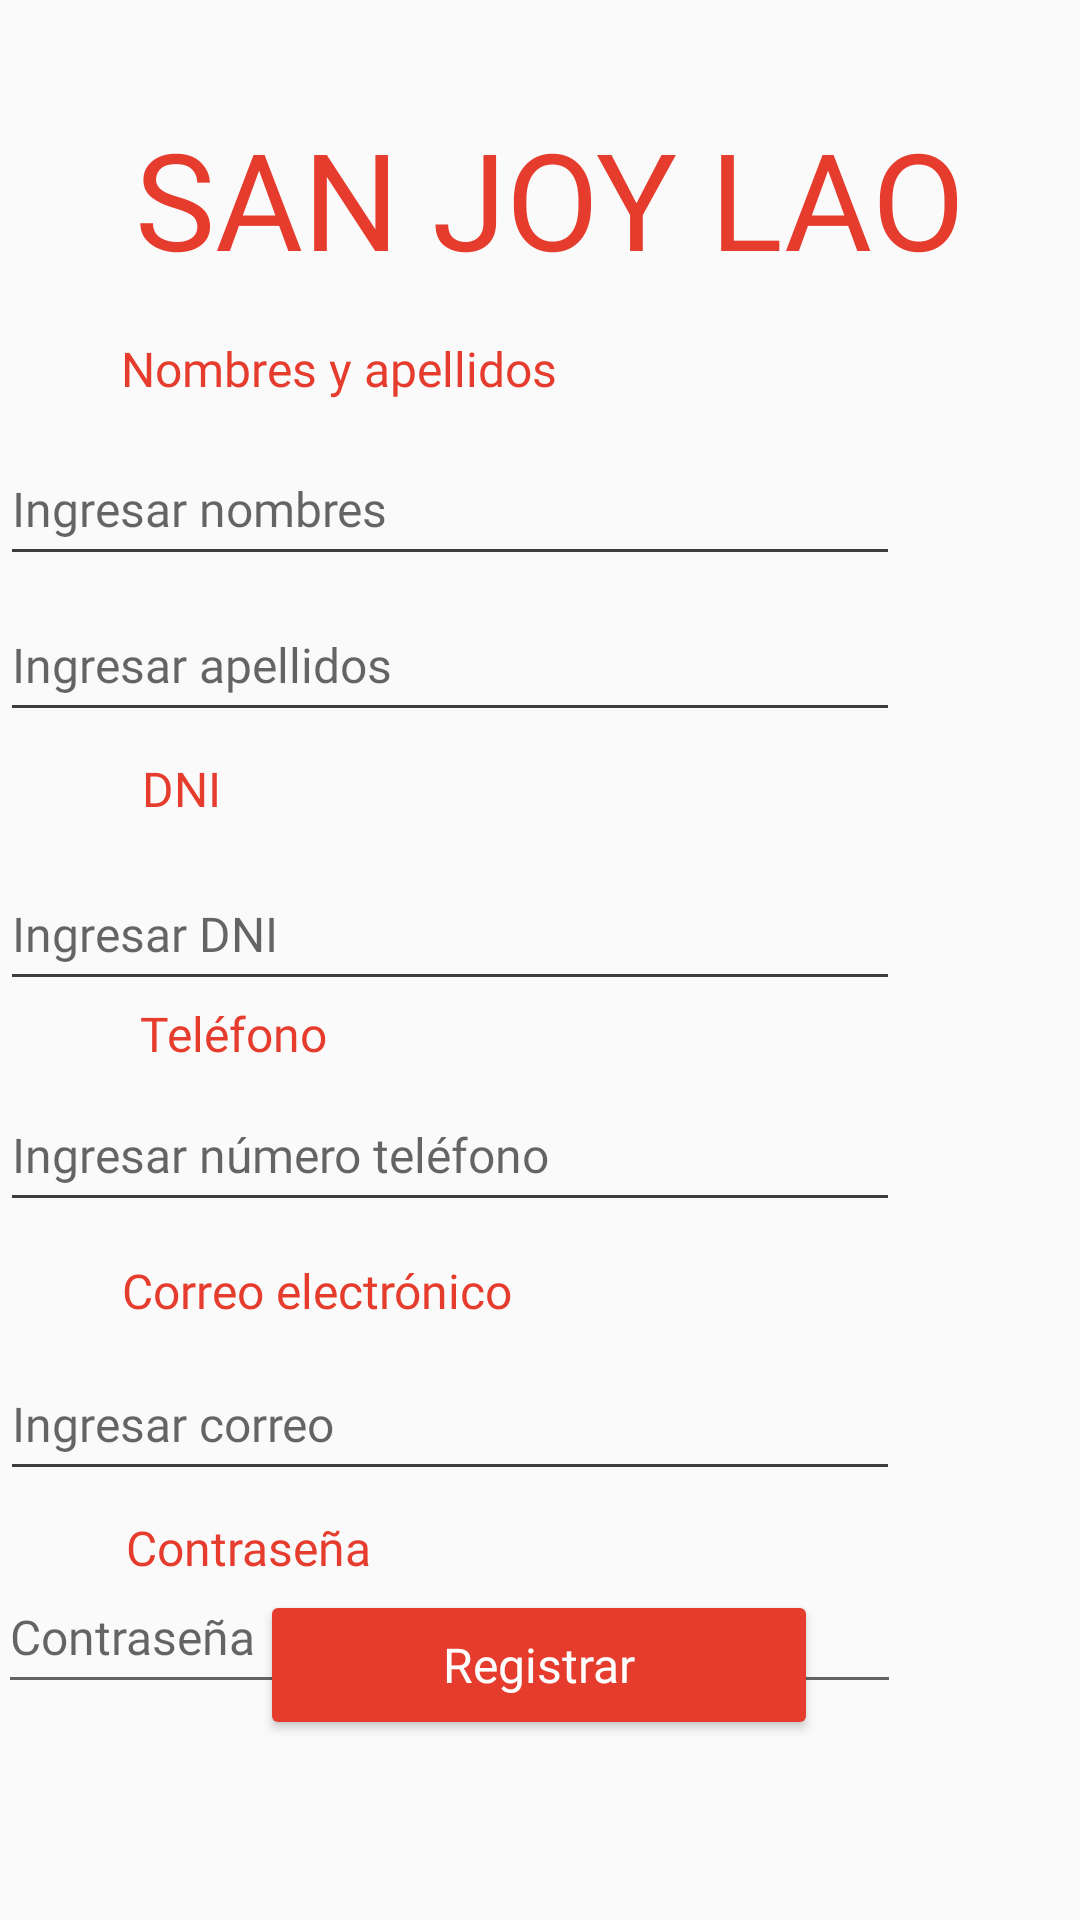

This screen was rendered from an Android layout file. Write that file and the resources it references.
<!-- AndroidManifest.xml: application theme Theme.Vistas -->
<!-- res/layout/fr_registro_usuario.xml -->
<?xml version="1.0" encoding="utf-8"?>
<androidx.constraintlayout.widget.ConstraintLayout xmlns:android="http://schemas.android.com/apk/res/android"
    xmlns:app="http://schemas.android.com/apk/res-auto"
    xmlns:tools="http://schemas.android.com/tools"
    android:id="@+id/constraintLayout8"
    android:layout_width="match_parent"
    android:layout_height="match_parent"
    android:background="#FFFFFF"
    android:backgroundTint="#FAFAFA">

    <EditText
        android:id="@+id/edtUserTelUser"
        android:layout_width="300dp"
        android:layout_height="wrap_content"
        android:layout_marginStart="60dp"
        android:layout_marginTop="4dp"
        android:layout_marginEnd="60dp"
        android:autofillHints=""
        android:backgroundTint="#3D3D3D"
        android:fontFamily="@font/lato_bold"
        android:hint="Ingresar número teléfono"
        android:minHeight="48dp"
        android:textColor="#3D3D3D"
        android:textSize="16sp"
        app:layout_constraintEnd_toEndOf="parent"
        app:layout_constraintHorizontal_bias="1.0"
        app:layout_constraintStart_toStartOf="parent"
        app:layout_constraintTop_toBottomOf="@+id/textViewTelUser" />

    <Button
        android:id="@+id/buttonRegUser"
        android:layout_width="186dp"
        android:layout_height="50dp"
        android:layout_marginStart="60dp"
        android:layout_marginEnd="60dp"
        android:layout_marginBottom="60dp"
        android:autoText="false"
        android:backgroundTint="#e53c2d"
        android:fontFamily="@font/lato"
        android:text="Registrar"
        android:textAllCaps="false"
        android:textColor="#FFFFFF"
        android:textSize="16sp"
        app:cornerRadius="15dp"
        app:layout_constraintBottom_toBottomOf="parent"
        app:layout_constraintEnd_toEndOf="parent"
        app:layout_constraintHorizontal_bias="0.495"
        app:layout_constraintStart_toStartOf="parent" />

    <EditText
        android:id="@+id/editPassContUser"
        android:layout_width="301dp"
        android:layout_height="48dp"
        android:layout_marginStart="60dp"
        android:layout_marginEnd="60dp"
        android:ems="10"
        android:fontFamily="@font/lato_bold"
        android:hint="Contraseña"
        android:inputType="textPassword"
        android:textColor="#3D3D3D"
        android:textSize="16sp"
        app:layout_constraintBottom_toTopOf="@+id/buttonRegUser"
        app:layout_constraintEnd_toEndOf="parent"
        app:layout_constraintHorizontal_bias="1.0"
        app:layout_constraintStart_toStartOf="parent"
        app:layout_constraintTop_toBottomOf="@+id/textViewContUser3"
        app:layout_constraintVertical_bias="0.155" />

    <EditText
        android:id="@+id/edtUserDNIUser"
        android:layout_width="300dp"
        android:layout_height="wrap_content"
        android:layout_marginStart="60dp"
        android:layout_marginTop="12dp"
        android:layout_marginEnd="60dp"
        android:autofillHints=""
        android:backgroundTint="#3D3D3D"
        android:fontFamily="@font/lato_bold"
        android:hint="Ingresar DNI"
        android:minHeight="48dp"
        android:textColor="#3D3D3D"
        android:textSize="16sp"
        app:layout_constraintEnd_toEndOf="parent"
        app:layout_constraintHorizontal_bias="1.0"
        app:layout_constraintStart_toStartOf="parent"
        app:layout_constraintTop_toBottomOf="@+id/textViewApeUser" />

    <TextView
        android:id="@+id/textViewTelUser"
        android:layout_width="wrap_content"
        android:layout_height="wrap_content"
        android:fontFamily="@font/lato_bold"
        android:text="Teléfono"
        android:textColor="#e53c2d"
        android:textSize="16sp"
        app:layout_constraintEnd_toEndOf="parent"
        app:layout_constraintHorizontal_bias="0.157"
        app:layout_constraintStart_toStartOf="parent"
        app:layout_constraintTop_toBottomOf="@+id/edtUserDNIUser" />

    <TextView
        android:id="@+id/textViewContUser3"
        android:layout_width="wrap_content"
        android:layout_height="wrap_content"
        android:layout_marginTop="8dp"
        android:fontFamily="@font/lato_bold"
        android:text="Contraseña"
        android:textColor="#e53c2d"
        android:textSize="16sp"
        app:layout_constraintEnd_toEndOf="parent"
        app:layout_constraintHorizontal_bias="0.151"
        app:layout_constraintStart_toStartOf="parent"
        app:layout_constraintTop_toBottomOf="@+id/edtUserCorreoUser" />

    <TextView
        android:id="@+id/textViewCorreoUser"
        android:layout_width="wrap_content"
        android:layout_height="wrap_content"
        android:layout_marginTop="12dp"
        android:fontFamily="@font/lato_bold"
        android:text="Correo electrónico"
        android:textColor="#e53c2d"
        android:textSize="16sp"
        app:layout_constraintEnd_toEndOf="parent"
        app:layout_constraintHorizontal_bias="0.177"
        app:layout_constraintStart_toStartOf="parent"
        app:layout_constraintTop_toBottomOf="@+id/edtUserTelUser" />

    <EditText
        android:id="@+id/edtUserNomUser"
        android:layout_width="300dp"
        android:layout_height="wrap_content"
        android:layout_marginStart="60dp"
        android:layout_marginTop="48dp"
        android:layout_marginEnd="60dp"
        android:autofillHints=""
        android:backgroundTint="#3D3D3D"
        android:fontFamily="@font/lato_bold"
        android:hint="Ingresar nombres"
        android:minHeight="48dp"
        android:textColor="#3D3D3D"
        android:textSize="16sp"
        app:layout_constraintEnd_toEndOf="parent"
        app:layout_constraintHorizontal_bias="1.0"
        app:layout_constraintStart_toStartOf="parent"
        app:layout_constraintTop_toBottomOf="@+id/txtRec2" />

    <EditText
        android:id="@+id/edtUserApeUser"
        android:layout_width="300dp"
        android:layout_height="wrap_content"
        android:layout_marginStart="60dp"
        android:layout_marginTop="4dp"
        android:layout_marginEnd="60dp"
        android:autofillHints=""
        android:backgroundTint="#3D3D3D"
        android:fontFamily="@font/lato_bold"
        android:hint="Ingresar apellidos"
        android:minHeight="48dp"
        android:textColor="#3D3D3D"
        android:textSize="16sp"
        app:layout_constraintEnd_toEndOf="parent"
        app:layout_constraintHorizontal_bias="1.0"
        app:layout_constraintStart_toStartOf="parent"
        app:layout_constraintTop_toBottomOf="@+id/edtUserNomUser" />

    <EditText
        android:id="@+id/edtUserCorreoUser"
        android:layout_width="300dp"
        android:layout_height="wrap_content"
        android:layout_marginStart="60dp"
        android:layout_marginTop="8dp"
        android:layout_marginEnd="60dp"
        android:autofillHints=""
        android:backgroundTint="#3D3D3D"
        android:fontFamily="@font/lato_bold"
        android:hint="Ingresar correo"
        android:minHeight="48dp"
        android:textColor="#3D3D3D"
        android:textSize="16sp"
        app:layout_constraintEnd_toEndOf="parent"
        app:layout_constraintHorizontal_bias="1.0"
        app:layout_constraintStart_toStartOf="parent"
        app:layout_constraintTop_toBottomOf="@+id/textViewCorreoUser" />

    <TextView
        android:id="@+id/txtRec2"
        android:layout_width="wrap_content"
        android:layout_height="wrap_content"
        android:layout_marginTop="36dp"
        android:fontFamily="@font/lato_bold"
        android:text="SAN JOY LAO"
        android:textColor="#e53c2d"
        android:textSize="45sp"
        app:layout_constraintEnd_toEndOf="parent"
        app:layout_constraintHorizontal_bias="0.541"
        app:layout_constraintStart_toStartOf="parent"
        app:layout_constraintTop_toTopOf="parent"
        tools:textStyle="bold" />

    <TextView
        android:id="@+id/textViewNomUser"
        android:layout_width="wrap_content"
        android:layout_height="wrap_content"
        android:layout_marginTop="16dp"
        android:fontFamily="@font/lato_bold"
        android:text="Nombres y apellidos"
        android:textColor="#e53c2d"
        android:textSize="16sp"
        app:layout_constraintEnd_toEndOf="parent"
        app:layout_constraintHorizontal_bias="0.188"
        app:layout_constraintStart_toStartOf="parent"
        app:layout_constraintTop_toBottomOf="@+id/txtRec2" />

    <TextView
        android:id="@+id/textViewApeUser"
        android:layout_width="wrap_content"
        android:layout_height="wrap_content"
        android:layout_marginTop="8dp"
        android:fontFamily="@font/lato_bold"
        android:text="DNI"
        android:textColor="#e53c2d"
        android:textSize="16sp"
        app:layout_constraintEnd_toEndOf="parent"
        app:layout_constraintHorizontal_bias="0.142"
        app:layout_constraintStart_toStartOf="parent"
        app:layout_constraintTop_toBottomOf="@+id/edtUserApeUser" />
</androidx.constraintlayout.widget.ConstraintLayout>
<!-- resources referenced by this layout -->
<resources>
  <style name="Theme.Vistas" parent="Theme.MaterialComponents.DayNight.NoActionBar">
          
          <item name="colorPrimary">@color/purple_500</item>
          <item name="colorPrimaryVariant">@color/purple_700</item>
          <item name="colorOnPrimary">@color/white</item>
          
          <item name="colorSecondary">@color/teal_200</item>
          <item name="colorSecondaryVariant">@color/teal_700</item>
          <item name="colorOnSecondary">@color/black</item>
          
          <item name="android:statusBarColor">@color/black</item>
          
      </style>
  <!-- not gathered from this repository: default colours our renderer supplied (Android Studio template values) -->
  <color name="purple_500">#FF6200EE</color>
  <color name="purple_700">#FF3700B3</color>
  <color name="teal_200">#FF03DAC5</color>
  <color name="teal_700">#FF018786</color>
  <color name="black">#FF000000</color>
  <color name="white">#FFFFFFFF</color>
</resources>
